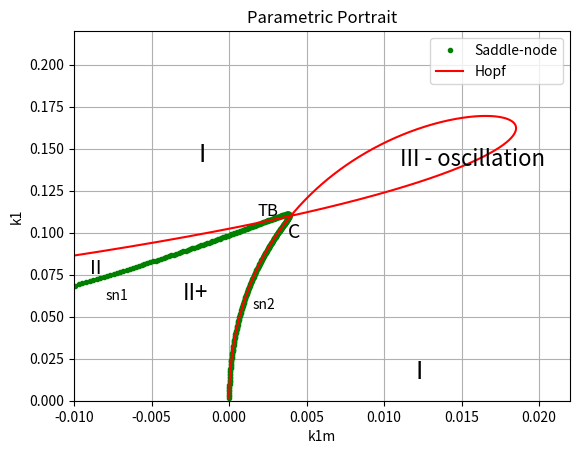
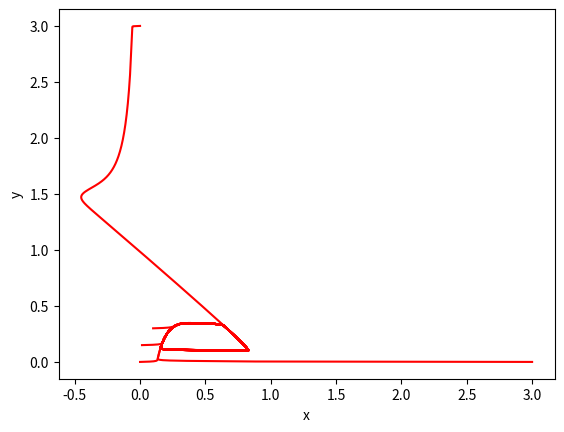

These figures' Python source, in order: (Note: this script raises an exception after producing the figures.)
import numpy
import matplotlib.pyplot as plot
import math
from sympy import lambdify, Symbol
from scipy.integrate import odeint

# K1K2
def K1_sp(x, y, z, k2, k3, k3m):    
    return 2 * (k2 * x**2 * z - k3 * z - k3m * y) / (x + z)

def K1_det(x, y, z, k2, k3, k3m):
    return 2 * k2 * x * z * (k3*z*(x - 1) + k3m * x * y) / (k3*z*(x + z - 1) + k3m * y *(x + z))

def k1m_(x, z, k1, k2):
    return z*(k1 - k2 * x * z) / x


_k1 = 0.12
_k1m= 0.005
_k3 = 0.0032
_k2 = 1.05
_k3m= 0.002


alkp = math.sqrt(_k3) / (math.sqrt(_k3m) + math.sqrt(_k3))

x = [i / 1000.0 for i in range(1, 999)]
y = [(1 - _x) * alkp for _x in x]
z = [1 - _y - _x for _y, _x in zip(y, x)]

# расчет линии кратности
K1 = [K1_sp(_x, _y, _z, _k2, _k3, _k3m) for _x, _y, _z in zip(x, y, z)]
K1m = [k1m_(_x, _z, _k1, _k2) for _x, _z, _k1 in zip(x, z, K1)]

# расчет линии нейтральности
k1 = [K1_det(_x, _y, _z, _k2, _k3, _k3m) for _x, _y, _z in zip(x, y, z)]
k1m = [k1m_(_x, _z, _k1, _k2) for _x, _z, _k1 in zip(x, z, k1)]


# построение параметрического портрета
plot.figure(1)
plot.subplot(111)
plot.title('Parametric Portrait')
plot.xlabel('k1m')
plot.ylabel('k1')
plot.plot(k1m, k1, 'g.', label = 'Saddle-node')
plot.plot(K1m, K1, 'r-', label = 'Hopf')
plot.legend()
plot.grid()
plot.title('Parametric Portrait')
plot.axis([-0.01, 0.022, 0, 0.22])

plot.annotate (u'I', xy=(-0.002, 0.142), fontsize=18)
plot.annotate (u'I', xy=(0.012, 0.013), fontsize=18)
plot.annotate(u'II', xy=(-0.009, 0.0755), fontsize=14)
plot.annotate(u'II+', xy=(-0.003, 0.06), fontsize=16)
plot.annotate (u'III - oscillation', xy=(0.011, 0.14), fontsize=16)
plot.annotate(u'sn2',xy=(0.0015, 0.055))
plot.annotate(u'sn1',xy=(-0.008, 0.06))
plot.annotate(u'C', xy=(0.0038, 0.097), fontsize=14)
plot.annotate(u'TB', xy=(0.0018, 0.11), fontsize=12)
plot.savefig('param.png')
plot.show()



# построение фазового портрета

k1 = Symbol('k1', Positive=True)
k1m = Symbol('km1', Positive=True)
k2 = Symbol('k2', Positive=True)
k3 = Symbol('k3_0', Positive=True)
k3m = Symbol('k3_0', Positive=True)
x = Symbol("x", Positive=True)
y = Symbol("y", Positive=True)

dxdt = k1*(1 - x - y) - k1m*x - k2*x*(1 - x - y)**2
dydt = k3*(1 - x - y)**2 - k3m* y**2

def dzdt(z, t, k1, k1m, k2, k3, k3m):
    x = z[0]
    y = z[1]
    dxdt = k1*(1 - x - y) - k1m*x - k2*x*(1 - x - y)**2
    dydt = k3*(1 - x - y)**2 - k3m* y**2
    dzdt = [dxdt, dydt]
    return dzdt


t = numpy.linspace(0,50000,100000) 

z1 = [0, 0.00]
res1 = odeint(dzdt, z1, t, args = (_k1,_k1m,_k2,_k3,_k3m))
res1_x = [r[0] for r in res1]
res1_y = [r[1] for r in res1]

z2 = [0.1, 0.3]
res2 = odeint(dzdt, z2, t, args = (_k1,_k1m,_k2,_k3,_k3m))
res2_x = [r[0] for r in res2]
res2_y = [r[1] for r in res2]

z3 = [3, 0.00]
res3 = odeint(dzdt, z3, t, args = (_k1,_k1m,_k2,_k3,_k3m))
res3_x = [r[0] for r in res3]
res3_y = [r[1] for r in res3]

z4 = [0, 3.00]
res4 = odeint(dzdt, z4, t, args = (_k1,_k1m,_k2,_k3,_k3m))
res4_x = [r[0] for r in res4]
res4_y = [r[1] for r in res4]

z5 = [0.015, 0.15]
res5 = odeint(dzdt, z5, t, args = (_k1,_k1m,_k2,_k3,_k3m))
res5_x = [r[0] for r in res5]
res5_y = [r[1] for r in res5]

plot.figure(1)
plot.xlabel('x')
plot.ylabel('y')

plot.plot(res1_x, res1_y, 'r-', label = u'y(x)')
plot.plot(res2_x, res2_y, 'r-')
plot.plot(res3_x, res3_y, 'r-')
plot.plot(res4_x, res4_y, 'r-')
plot.plot(res5_x, res5_y, 'r-')

f1 = lambdify((x, y, k1, k1m, k2), dxdt)
f2 = lambdify((x, y, k3, k3m), dydt)
Y, X = numpy.mgrid[0:.5:100j, 0:1:200j]
U = f1(X, Y, _k1, _k1m, _k2)
V = f2(X, Y, _k3, _k3m)
speed = numpy.sqrt(X**2 + Y**2)
plot.streamplot(X, Y, U, V, density = [2, 0.5], color = 'y')

plot.axis([0, 1, 0, 0.5])
plot.legend()
plot.grid(True)
plot.title('Phase Portrait')
plot.savefig('phase.png')
plot.show()

plot.figure(1)
plot.xlabel('t')
plot.ylabel('x, y')
plot.plot(t, res_x, 'r-', label = u'x(t)')
plot.plot(t, res_y, 'g-', label = u'y(t)')
plot.axis([0, 50000, 0, 1.2])
plot.legend()
plot.grid(True)
plot.title('Dependence on t')
plot.savefig('t_dependence.png')
plot.show()
